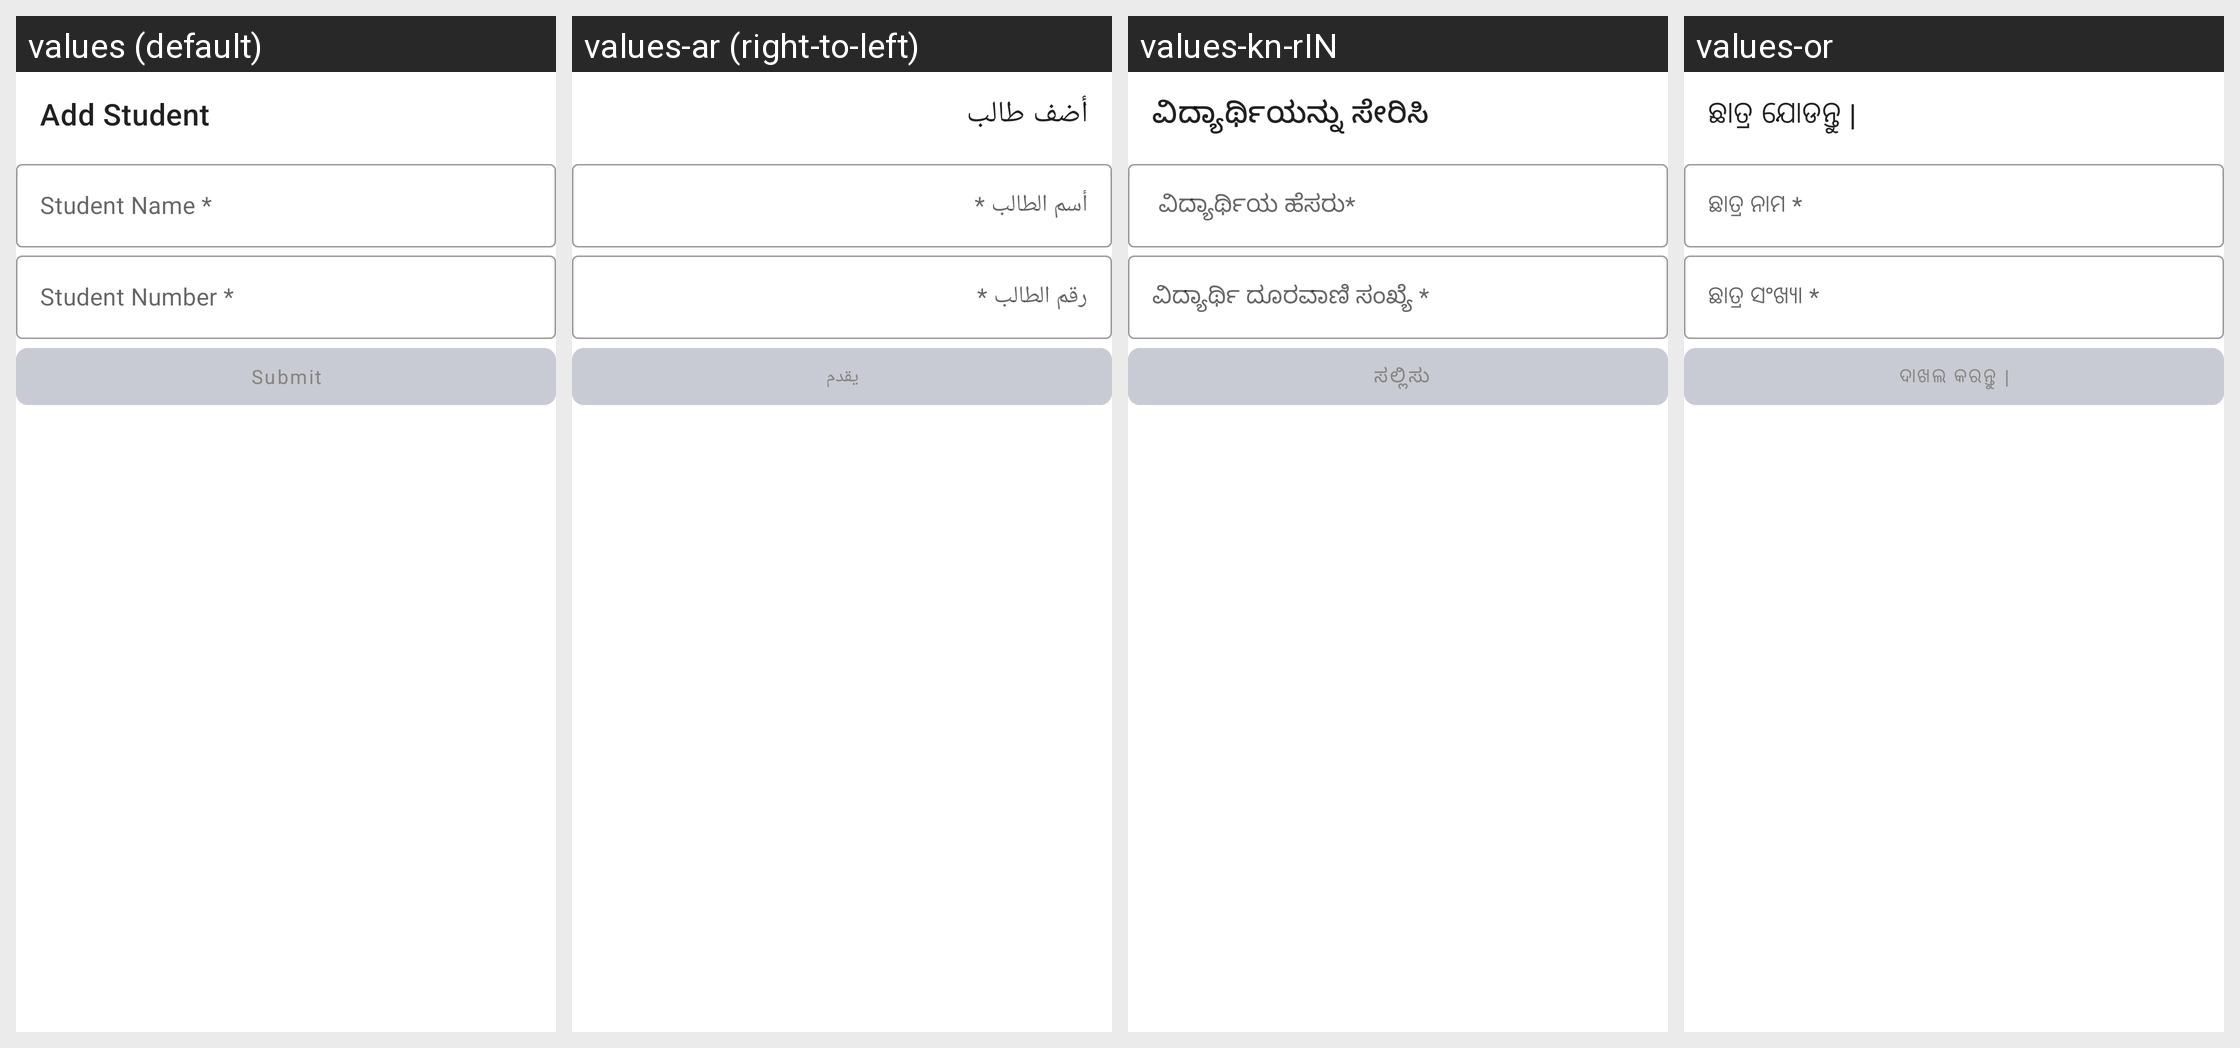

Translations of the strings shown on this Android screen, per locale in the grid:
Android screen res/layout/fragment_add_student.xml rendered under 4 locales, left to right: values (default), values-ar (right-to-left), values-kn-rIN, values-or. Device: Nexus 5 (rendered at 1080×1920; each locale shown at half size, 540×960, under a caption strip naming it); theme AppTheme.
Other locales in the repository, not shown: values-hi, values-mr-rIN, values-pa.
Strings drawn on this screen, with the default value and each locale's value (text and hints the layout hard-codes, and strings that could not be matched under every locale, appear in the picture but are not listed):

add_student
  values: Add Student
  values-ar: أضف طالب
  values-kn-rIN: ವಿದ್ಯಾರ್ಥಿಯನ್ನು ಸೇರಿಸಿ
  values-or: ଛାତ୍ର ଯୋଡନ୍ତୁ |

student_name
  values: Student Name *
  values-ar: أسم الطالب *
  values-kn-rIN:  ವಿದ್ಯಾರ್ಥಿಯ ಹೆಸರು*
  values-or: ଛାତ୍ର ନାମ *

student_number
  values: Student Number *
  values-ar: رقم الطالب *
  values-kn-rIN: ವಿದ್ಯಾರ್ಥಿ ದೂರವಾಣಿ ಸಂಖ್ಯೆ *
  values-or: ଛାତ୍ର ସଂଖ୍ୟା *

submit
  values: Submit
  values-ar: يقدم
  values-kn-rIN:  ಸಲ್ಲಿಸು
  values-or: ଦାଖଲ କରନ୍ତୁ |
